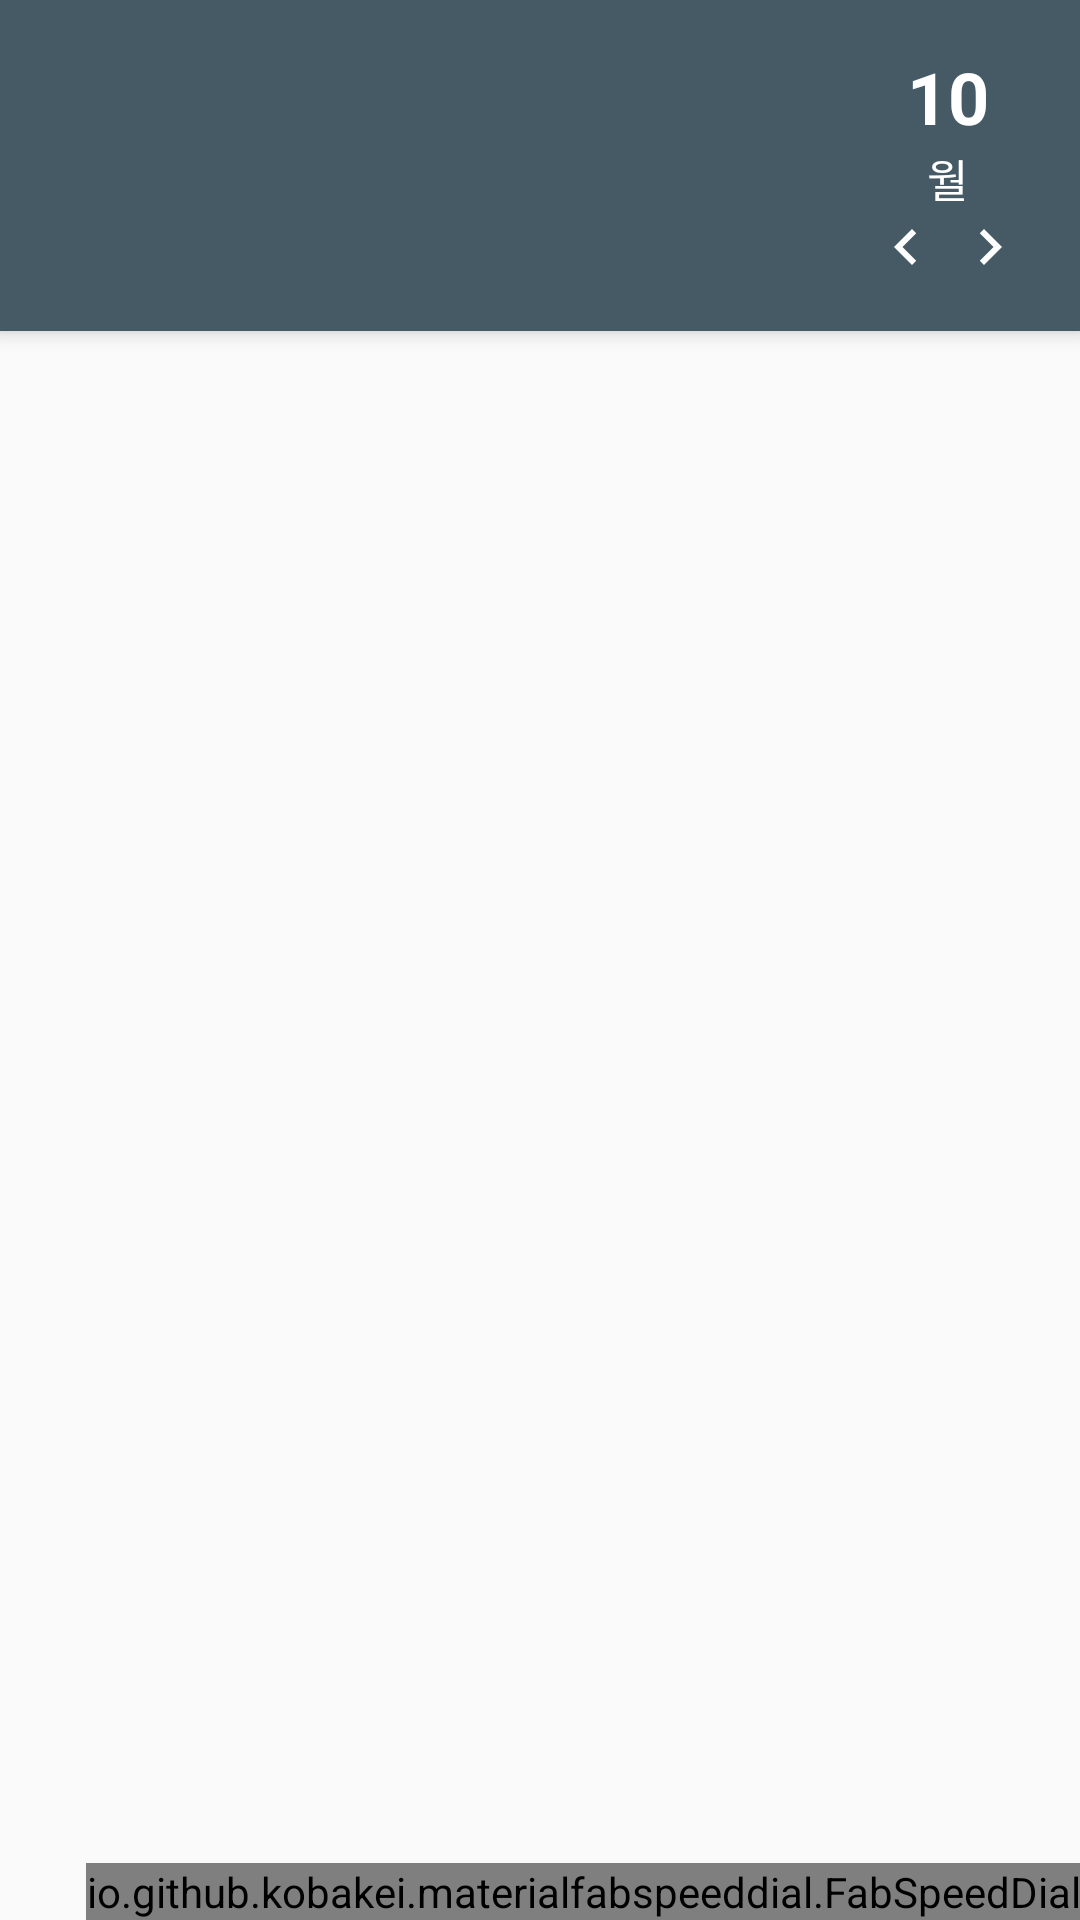

Here is an Android app screen rendered from its layout file. Give the layout XML and the strings, colors and styles it references.
<!-- AndroidManifest.xml: application theme MyAppTheme.Grey -->
<!-- res/layout/fragment_board_list.xml -->
<android.support.design.widget.CoordinatorLayout xmlns:android="http://schemas.android.com/apk/res/android"
    xmlns:app="http://schemas.android.com/apk/res-auto"
    xmlns:tools="http://schemas.android.com/tools"
    android:layout_width="match_parent"
    android:layout_height="match_parent"
    tools:context=".entries.dashboard.BoardListFragment"
    android:orientation="vertical">

    <android.support.design.widget.AppBarLayout
        android:layout_width="match_parent"
        android:layout_height="wrap_content">

        <android.support.v7.widget.Toolbar
            android:id="@+id/toolbar"
            android:layout_width="match_parent"
            android:layout_height="wrap_content"
            app:contentInsetStart="0dp">

            <LinearLayout
                android:layout_width="match_parent"
                android:layout_height="match_parent"
                android:orientation="vertical"
                android:padding="@dimen/_16dp"
                android:gravity="right"
                >
                <LinearLayout
                    android:id="@+id/layout_today"
                    android:layout_width="@dimen/size_56dp"
                    android:layout_height="wrap_content"
                    android:orientation="vertical"
                    android:gravity="center_horizontal">
                    <TextView
                        android:id="@+id/tvDateToday"
                        android:layout_width="wrap_content"
                        android:layout_height="wrap_content"
                        android:text="10"
                        android:textStyle="bold"
                        android:textSize="@dimen/typo_title"
                        android:textColor="@color/myColorGreyWhite"/>

                    <TextView
                        android:id="@+id/tvDateMonth"
                        android:layout_width="wrap_content"
                        android:layout_height="wrap_content"
                        android:text="@string/calendar_mon"
                        android:textColor="@color/myColorGreyWhite"
                        android:textSize="@dimen/typo_caption"
                        />
                </LinearLayout>


                <LinearLayout
                    android:layout_width="@dimen/size_56dp"
                    android:layout_height="wrap_content"
                    android:orientation="horizontal"
                    android:gravity="fill">
                    <ImageView
                        android:id="@+id/ivPrev"
                        android:layout_width="0dp"
                        android:layout_weight="1"
                        android:layout_height="wrap_content"
                        app:srcCompat="@drawable/ic_arrow_prev"
                        android:scaleType="centerInside"
                        android:clickable="true"/>

                    <ImageView
                        android:id="@+id/ivNext"
                        android:layout_width="0dp"
                        android:layout_weight="1"
                        android:layout_height="wrap_content"
                        app:srcCompat="@drawable/ic_arrow_next"
                        android:scaleType="centerInside"
                        android:clickable="true"/>
                </LinearLayout>
            </LinearLayout>

        </android.support.v7.widget.Toolbar>
    </android.support.design.widget.AppBarLayout>

    <android.support.v7.widget.RecyclerView
        android:id="@+id/rvDashboardEntry"
        android:layout_width="match_parent"
        android:layout_height="match_parent"
        app:layout_behavior="@string/appbar_scrolling_view_behavior">

    </android.support.v7.widget.RecyclerView>

    <io.github.kobakei.materialfabspeeddial.FabSpeedDial
        android:id="@+id/fab_dial"
        android:layout_width="wrap_content"
        android:layout_height="wrap_content"
        app:fab_menu="@menu/fab"
        android:layout_gravity="bottom|right"
        app:fab_fabBackgroundColor="@color/myColorGreyPrimary"
        app:fab_miniFabTextColor="@color/myColorGreyText"
        app:fab_miniFabBackgroundColor="@color/myColorGreyPrimary">

    </io.github.kobakei.materialfabspeeddial.FabSpeedDial>

    
        
        
        
        
        
        
        
        
        

</android.support.design.widget.CoordinatorLayout>
<!-- resources referenced by this layout -->
<resources>
  <color name="myColorGreyPrimary">#455A64</color>
  <color name="myColorGreyText">#212121</color>
  <color name="myColorGreyWhite">#FFFFFF</color>
  <dimen name="_16dp">16dp</dimen>
  <dimen name="size_56dp">56dp</dimen>
  <dimen name="typo_caption">15sp</dimen>
  <dimen name="typo_title">24sp</dimen>
  <!-- drawable ic_arrow_next (drawable) -->
  <vector xmlns:android="http://schemas.android.com/apk/res/android"
          android:width="24dp"
          android:height="24dp"
          android:viewportWidth="24.0"
          android:viewportHeight="24.0">
      <path
          android:fillColor="@color/myColorDefaultWhite"
          android:pathData="M10,6L8.59,7.41 13.17,12l-4.58,4.59L10,18l6,-6z"/>
  </vector>
  <!-- drawable ic_arrow_prev (drawable) -->
  <vector xmlns:android="http://schemas.android.com/apk/res/android"
          android:width="24dp"
          android:height="24dp"
          android:viewportWidth="24.0"
          android:viewportHeight="24.0">
      <path
          android:fillColor="@color/myColorDefaultWhite"
          android:pathData="M15.41,7.41L14,6l-6,6 6,6 1.41,-1.41L10.83,12z"/>
  </vector>
  <!-- drawable ic_fab_add (drawable) -->
  <vector xmlns:android="http://schemas.android.com/apk/res/android"
          android:width="24dp"
          android:height="24dp"
          android:viewportWidth="24.0"
          android:viewportHeight="24.0">
      <path
          android:fillColor="@color/myColorGreyWhite"
          android:pathData="M19,13h-6v6h-2v-6H5v-2h6V5h2v6h6v2z"/>
  </vector>
  <string name="calendar_mon">월</string>
  <style name="MyAppTheme.Grey" parent="Theme.AppCompat.Light.NoActionBar">
          <item name="colorPrimary">@color/myColorGreyPrimary</item>
          <item name="colorPrimaryDark">@color/myColorGreyPrimaryDark</item>
          <item name="colorAccent">@color/myColorGreyAccent</item>
      </style>
  <color name="myColorDefaultWhite">#FFFFFF</color>
  <color name="myColorGreyPrimaryDark">#263238</color>
  <color name="myColorGreyAccent">#F06292</color>
</resources>
